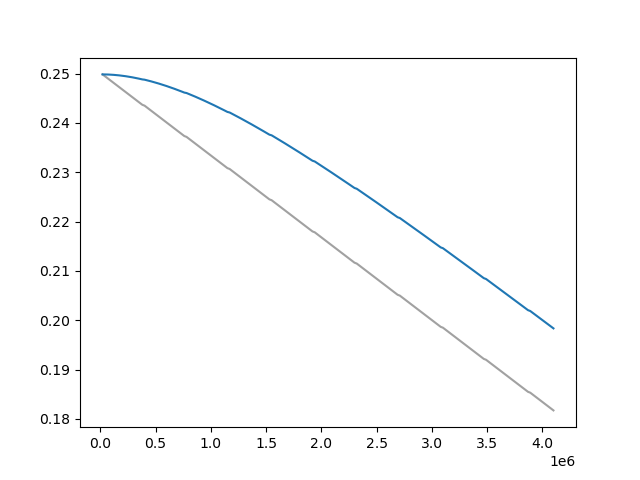

Source data for this figure (header and first rows):
Wall time, Step, Value
1713499368, 20000, 0.2498
1713499496, 30000, 0.2497
1713499631, 40000, 0.2495
1713499765, 50000, 0.2493
1713499897, 60000, 0.2491
1713500031, 70000, 0.249
1713500168, 80000, 0.2488
1713500295, 90000, 0.2486
1713500428, 100000, 0.2485
1713500563, 110000, 0.2483
1713500696, 120000, 0.2481
1713500832, 130000, 0.2479
1713500966, 140000, 0.2478
1713501097, 150000, 0.2476
1713501234, 160000, 0.2474
1713501375, 170000, 0.2473
1713501508, 180000, 0.2471
1713501651, 190000, 0.2469
1713501790, 200000, 0.2467
1713501921, 210000, 0.2466
1713502059, 220000, 0.2464
1713502196, 230000, 0.2462
1713502335, 240000, 0.2461
1713502473, 250000, 0.2459
1713502614, 260000, 0.2457
1713502751, 270000, 0.2456
1713502886, 280000, 0.2454
1713503024, 290000, 0.2452
1713503156, 300000, 0.245
1713503293, 310000, 0.2449
1713503424, 320000, 0.2447
1713503558, 330000, 0.2445
1713503695, 340000, 0.2444
1713503828, 350000, 0.2442
1713503961, 360000, 0.244
1713504097, 370000, 0.2438
1713504231, 380000, 0.2437
1713504501, 400000, 0.2435
1713504630, 410000, 0.2433
1713504768, 420000, 0.2432
1713504900, 430000, 0.243
1713505032, 440000, 0.2428
1713505165, 450000, 0.2426
1713505297, 460000, 0.2425
1713505431, 470000, 0.2423
1713505568, 480000, 0.2421
1713505700, 490000, 0.242
1713505835, 500000, 0.2418
1713505966, 510000, 0.2416
1713506101, 520000, 0.2414
1713506236, 530000, 0.2413
1713506373, 540000, 0.2411
1713506503, 550000, 0.2409
1713506633, 560000, 0.2408
1713506761, 570000, 0.2406
1713506896, 580000, 0.2404
1713507022, 590000, 0.2402
1713507154, 600000, 0.2401
1713507281, 610000, 0.2399
1713507412, 620000, 0.2397
... 339 more rows
